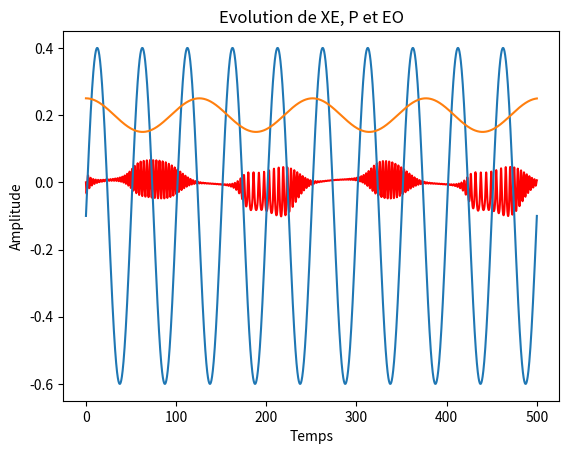
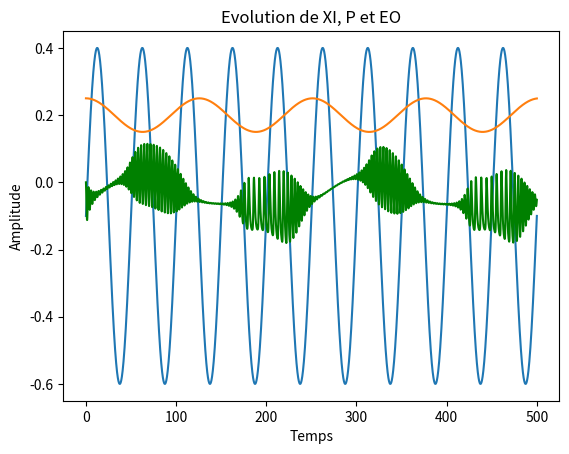
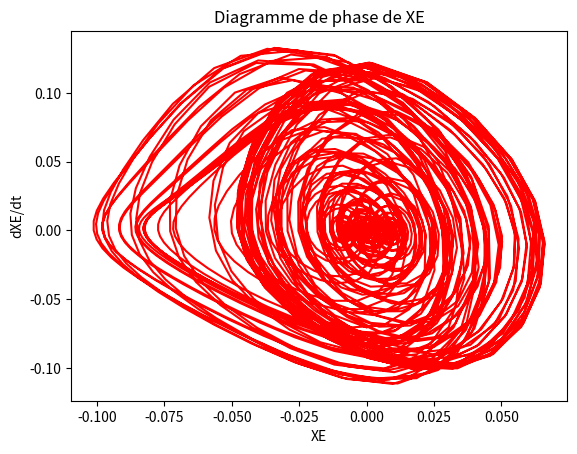
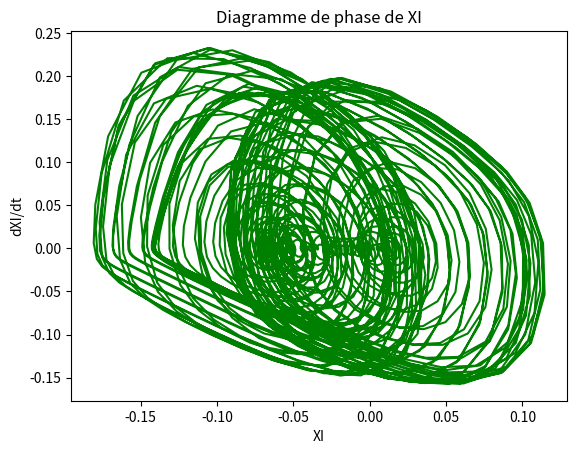

Recreate these plots in Python, in order.
#!/usr/bin/env python3
# -*- coding: utf-8 -*-
"""
Created on Fri Jan 19 17:07:56 2018

[redacted]
"""

import numpy as np
import matplotlib.pyplot as plt
from scipy . integrate import odeint

nbre_points = 3001
t_tab = np.linspace(0 , 500 , nbre_points)

A = 1

P_sin=0.5
T_sinusoidale=50
phi=np.pi*2
offset=-0.1

Pmax_creneau = 0.5
Pmin_creneau=0
T_creneau=50

P_const=0.5

T=250
alpha_E = 0.05 
alpha_I = 0.05
w = 0.05
phi = 0

E0 = 0.2
I0 = 0.2

wEE = 27
wEI = 50
wIE = 15
wII = 0

def SE(XE, XI, P, E0, wEE, wEI, wII, wIE):
    exp_value = np.exp(-wEE*XE + wIE*XI - P)
    D = 1 + ( 1 / E0 - 2 ) * exp_value
    return 1 / ( 1 + D )

def SI(XE, XI, I0, wEE, wEI, wII, wIE):
    exp_value = np.exp(-wEI*XE + wII*XI)
    D = 1 + ( 1 / I0 - 2 ) * exp_value
    return 1 / ( 1 + D )

def XE_prime(XE, XI, P, E0, wEE, wEI, wII, wIE):
    return -E0 - XE + (1 - E0 -XE) * SE(XE, XI, P, E0, wEE, wEI, wII, wIE)

def XI_prime(XE, XI, A, I0, wEE, wEI, wII, wIE):
    return 1/A * (-I0 - XI + (1 - I0 -XI) * SI(XE, XI, I0, wEE, wEI, wII, wIE))

def X_prime(X, t, A, E0, I0, wEE, wEI, wII, wIE, alpha_E, alpha_I, w, phi,commande):
    XE, XI = X
    E0_t = E0 + alpha_E * np.cos(w * t)
    I0_t = I0 + alpha_I * np.cos(w * t + phi)
    if commande=="creneau":
        P=P_creneau(t,Pmin_creneau,Pmax_creneau,T)
    elif commande=="constante":
        P=P_constante(t,P_const)
    elif commande=="sinusoidale":
        P=P_sinusoidale(t,P_sin,T,phi,offset)
    
    
    rep = [XE_prime(XE, XI, P, E0_t, wEE, wEI, wII, wIE), XI_prime(XE, XI, A, I0_t, wEE, wEI, wII, wIE)]
    return rep

'''Commande Créneau
'''


def P_creneau(t,Pmin,Pmax,T):
    if t%(2*T)>T:
        return Pmin
    else:
        return Pmax
   
        
def P_creneau_tab(t_tab,Pmin,Pmax,T):
    return np.array([Pmax if t%(2*T)>T else Pmin for t in t_tab])
    
   

'''Commande Constante
'''


def P_constante(t,P_constante):
    return P_constante
   
        
def P_constante_tab(t_tab,P):
    return np.array([P for t in t_tab])
    


'''Commande sinusoidale
'''


def P_sinusoidale(t,P_sin,T,phi,offset):
    
    res=offset+P_sin*np.sin(t/T*2*np.pi+phi)
    return res
   
        
def P_sinusoidale_tab(t_tab,P_sin,T,phi,offset):
    return np.array([ offset+P_sin*np.sin((t/T*2*np.pi)+phi) for t in t_tab])

def trace_phase_diagramm(commande):
    sol = odeint(X_prime, [0, 0], t_tab, args = ( A, E0, I0, wEE, wEI, wII, wIE, alpha_E, alpha_I, w, phi,commande))
    
    if commande=="creneau":
        P=P_creneau_tab(t_tab,Pmin_creneau,Pmax_creneau,T_creneau)
    elif commande=="constante":
        P=P_constante_tab(t_tab,P_const)
    elif commande=="sinusoidale":
        P=P_sinusoidale_tab(t_tab,P_sin,T_sinusoidale,phi,offset)
    
    plt.figure()
    plt.plot()
    
    plt.title('Diagramme de phase de XE')
    plt.ylabel('dXE/dt')
    plt.xlabel('XE')
    
    dxe=[(sol[i+1,0]-sol[i,0])/(500/nbre_points) for i in range(len(sol[:, 0])-1)]
    dxe.append(dxe[-1])
    plt.plot(sol[:, 0],dxe,'r')
    plt.savefig("Fig1")
   
    
    plt.figure()
    plt.plot()
    
    plt.title('Diagramme de phase de XI')
    plt.ylabel('dXI/dt')
    plt.xlabel('XI')
    
    dxi=[(sol[i+1,1]-sol[i,1])/(500/nbre_points) for i in range(len(sol[:, 1])-1)]
    dxi.append(dxi[-1])
    plt.plot(sol[:, 1],dxi,'g')
    plt.savefig("Fig2")
    plt.show()


def trace_plot(commande):
    sol = odeint(X_prime, [0, 0], t_tab, args = ( A, E0, I0, wEE, wEI, wII, wIE, alpha_E, alpha_I, w, phi,commande))
    
    if commande=="creneau":
        P=P_creneau_tab(t_tab,Pmin_creneau,Pmax_creneau,T_creneau)
    elif commande=="constante":
        P=P_constante_tab(t_tab,P_const)
    elif commande=="sinusoidale":
        P=P_sinusoidale_tab(t_tab,P_sin,T_sinusoidale,phi,offset)
    
    plt.figure()
    plt.plot()
    
    plt.title('Evolution de XE, P et EO')
    plt.ylabel('Amplitude')
    plt.xlabel('Temps')
    
    plt.plot(t_tab, sol[:, 0],'r')
    plt.plot(t_tab, P)
    plt.plot(t_tab, E0 + alpha_E * np.cos(w * t_tab))
    plt.savefig("Fig1")
   
    
    plt.figure()
    plt.plot()
    
    plt.title('Evolution de XI, P et EO')
    plt.ylabel('Amplitude')
    plt.xlabel('Temps')
    
    plt.plot(t_tab, P)
    plt.plot(t_tab, E0 + alpha_E * np.cos(w * t_tab))
    plt.plot(t_tab, sol[:, 1],'g')
    plt.savefig("Fig2")
    plt.show()

trace_plot("sinusoidale")
trace_phase_diagramm("sinusoidale")



